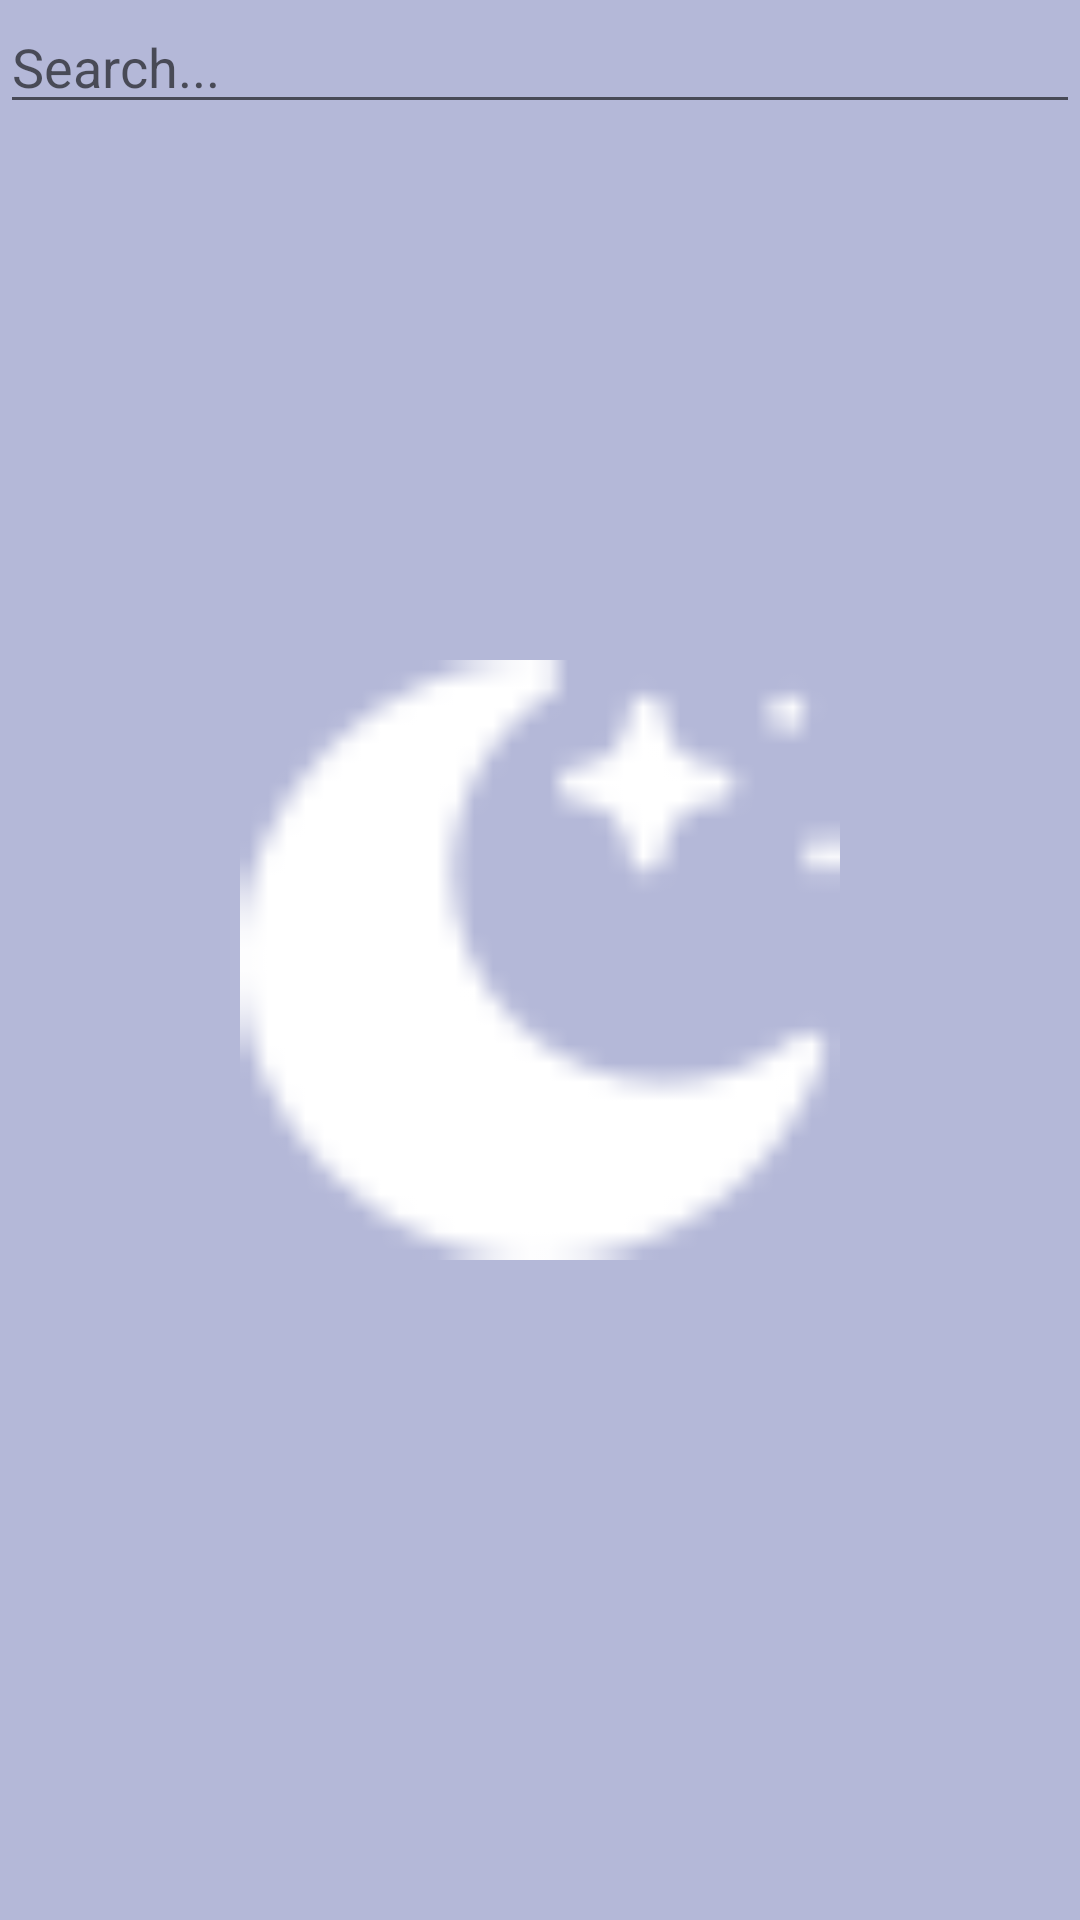

Android layout source for this screen:
<!-- AndroidManifest.xml: application theme splash_screeen -->
<!-- res/layout/activity_details_screen.xml -->
<?xml version="1.0" encoding="utf-8"?>
<androidx.constraintlayout.widget.ConstraintLayout xmlns:android="http://schemas.android.com/apk/res/android"
    xmlns:app="http://schemas.android.com/apk/res-auto"
    xmlns:tools="http://schemas.android.com/tools"
    android:layout_width="match_parent"
    android:layout_height="match_parent"
    tools:context=".detailsScreen">

    <include
        layout="@layout/searchview"
        android:layout_width="match_parent"
        android:layout_height="wrap_content"
        app:layout_constraintEnd_toEndOf="parent"
        app:layout_constraintStart_toStartOf="parent"
        app:layout_constraintTop_toTopOf="parent" />
    <androidx.recyclerview.widget.RecyclerView
        android:id="@+id/detailRecycler"
        android:layout_width="match_parent"
        android:layout_height="match_parent"
        app:layout_constraintBottom_toBottomOf="parent"
        app:layout_constraintEnd_toEndOf="parent"
        app:layout_constraintStart_toStartOf="parent"
        android:layout_marginTop="50dp"
        app:layout_constraintTop_toTopOf="parent" />

</androidx.constraintlayout.widget.ConstraintLayout>
<!-- res/layout/searchview.xml (included above) -->
<?xml version="1.0" encoding="utf-8"?>
<androidx.constraintlayout.widget.ConstraintLayout xmlns:android="http://schemas.android.com/apk/res/android"
    xmlns:app="http://schemas.android.com/apk/res-auto"
    xmlns:tools="http://schemas.android.com/tools"
    android:layout_width="match_parent"
    android:layout_height="match_parent">

    <EditText
        android:id="@+id/searchEditText"
        android:layout_width="match_parent"
        android:layout_height="wrap_content"
        android:hint="Search..."
        android:imeOptions="actionSearch"
        android:inputType="text"
        android:maxLines="1"
        app:layout_constraintStart_toStartOf="parent" />

    <ImageButton
        android:id="@+id/searchButton"
        android:layout_width="wrap_content"
        android:layout_height="wrap_content"
        android:src="@drawable/baseline_search_24"
        android:backgroundTint="@android:color/transparent"
        app:layout_constraintEnd_toEndOf="parent"
        app:layout_constraintTop_toTopOf="parent" />

</androidx.constraintlayout.widget.ConstraintLayout>
<!-- resources referenced by this layout -->
<resources>
  <style name="splash_screeen" parent="Theme.MaterialComponents.Light.NoActionBar">
          <item name="android:windowBackground">@drawable/splashscreen</item>
      </style>
  <!-- drawable splashscreen (drawable) -->
  <?xml version="1.0" encoding="utf-8"?>
  <layer-list xmlns:android="http://schemas.android.com/apk/res/android">
  
      <item android:drawable="@color/color1"/>
      <item android:drawable="@drawable/moon" android:gravity="center"
          android:height="200dp" android:width="200dp"/>
  
  
  </layer-list>
  <color name="color1">#b4b8d8</color>
  <!-- drawable moon: png bitmap (drawable, 909 bytes) -->
</resources>
